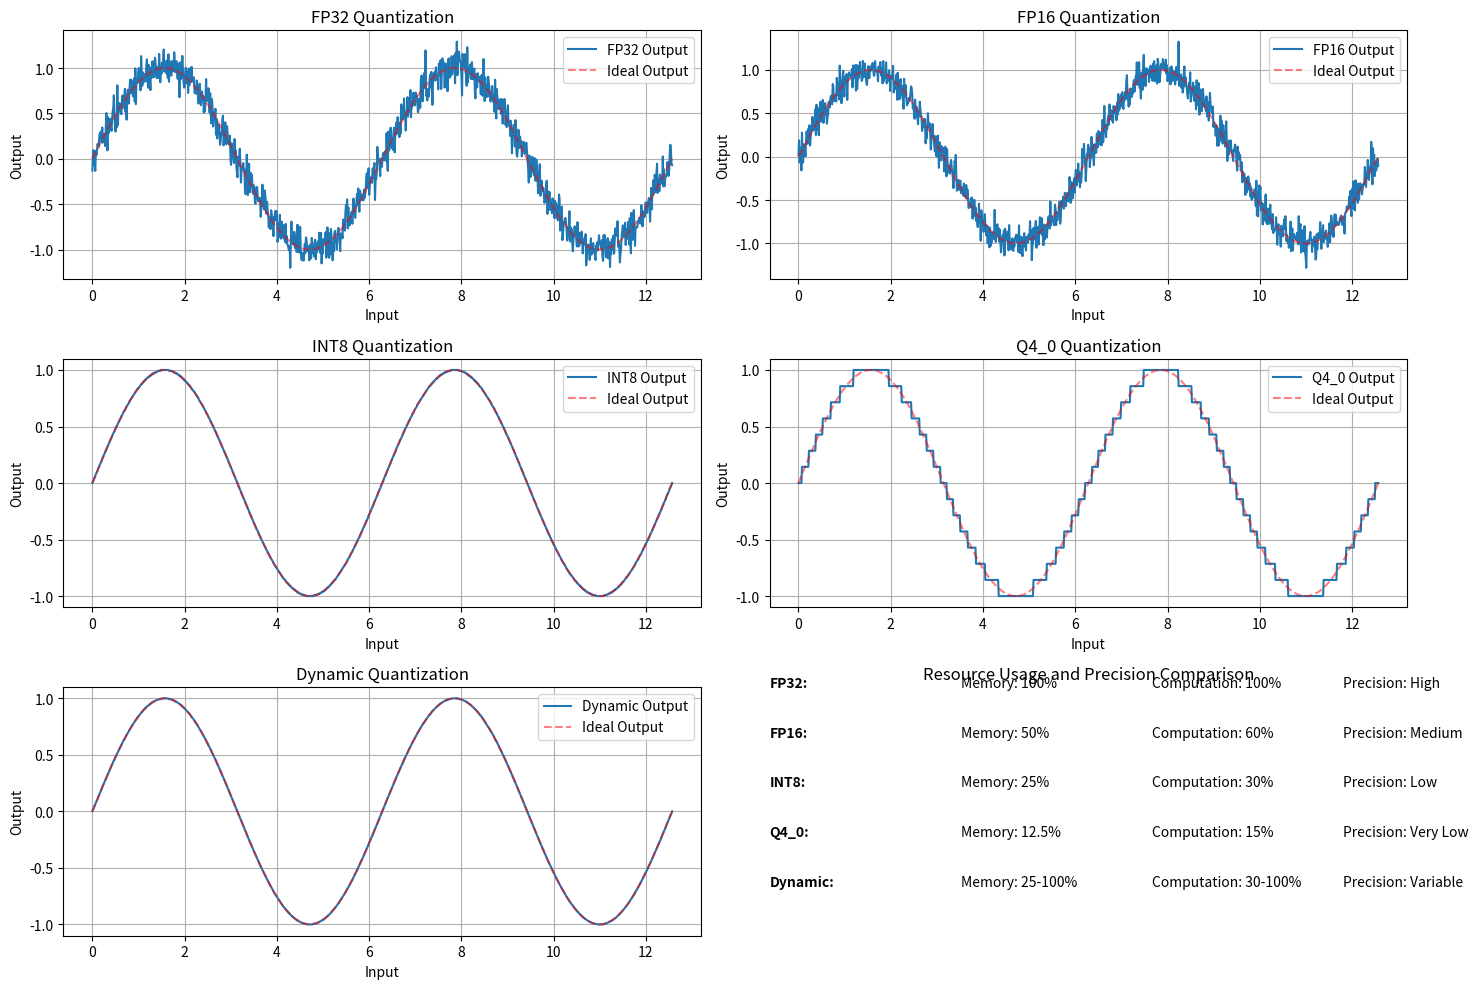

The script that saved this image:
import numpy as np
import matplotlib.pyplot as plt

"""
Explicação dos Métodos de Quantização e seus Efeitos:

FP32 (32-bit Floating Point):
- Alta precisão, sem perda de dados
- Alto consumo de memória e processamento
- Benchmark para comparação

FP16 (16-bit Floating Point):
- Precisão reduzida
- Menor uso de memória (50% de FP32)
- Computação mais eficiente em hardware compatível

INT8 (8-bit Integer):
- Precisão significativamente reduzida
- Uso de memória muito baixo (25% de FP32)
- Computação muito eficiente, comum em inferência em dispositivos móveis

Q4_0 (4-bit Quantization):
- Precisão drasticamente reduzida
- Uso mínimo de memória (12.5% de FP32)
- Computação extremamente eficiente, mas com potencial perda significativa de qualidade

Quantização Dinâmica:
- Precisão variável dependendo dos dados de entrada
- Uso de memória reduzido durante a inferência
- Compromisso entre eficiência e precisão
"""

# Função para simular o comportamento do modelo
def model_behavior(x, quantization_method):
    if quantization_method == 'FP32':
        return np.sin(x) + 0.1 * np.random.randn(len(x))
    elif quantization_method == 'FP16':
        return np.sin(x).astype(np.float16) + 0.1 * np.random.randn(len(x)).astype(np.float16)
    elif quantization_method == 'INT8':
        return np.round(np.sin(x) * 127).astype(np.int8) / 127
    elif quantization_method == 'Q4_0':
        return np.round(np.sin(x) * 7).astype(np.int8) / 7
    elif quantization_method == 'Dynamic':
        # Simulando quantização dinâmica com precisão variável
        dynamic_precision = np.random.choice([8, 16, 32], size=len(x))
        return np.where(dynamic_precision == 32, np.sin(x),
                        np.where(dynamic_precision == 16, np.sin(x).astype(np.float16),
                                 np.round(np.sin(x) * 127).astype(np.int8) / 127))

# Gerando dados
x = np.linspace(0, 4*np.pi, 1000)

# Simulando comportamento do modelo com diferentes métodos de quantização
methods = ['FP32', 'FP16', 'INT8', 'Q4_0', 'Dynamic']
results = {method: model_behavior(x, method) for method in methods}

# Plotando resultados
plt.figure(figsize=(15, 10))
for i, (method, y) in enumerate(results.items()):
    plt.subplot(3, 2, i+1)
    plt.plot(x, y, label=f'{method} Output')
    plt.plot(x, np.sin(x), 'r--', label='Ideal Output', alpha=0.5)
    plt.title(f'{method} Quantization')
    plt.xlabel('Input')
    plt.ylabel('Output')
    plt.legend()
    plt.grid(True)

# Adicionando informações sobre consumo de recursos e precisão
resource_info = {
    'FP32': {'Memory': '100%', 'Computation': '100%', 'Precision': 'High'},
    'FP16': {'Memory': '50%', 'Computation': '60%', 'Precision': 'Medium'},
    'INT8': {'Memory': '25%', 'Computation': '30%', 'Precision': 'Low'},
    'Q4_0': {'Memory': '12.5%', 'Computation': '15%', 'Precision': 'Very Low'},
    'Dynamic': {'Memory': '25-100%', 'Computation': '30-100%', 'Precision': 'Variable'}
}

plt.subplot(3, 2, 6)
for i, method in enumerate(methods):
    plt.text(0, 1 - i*0.2, f"{method}:", fontweight='bold')
    plt.text(0.3, 1 - i*0.2, f"Memory: {resource_info[method]['Memory']}")
    plt.text(0.6, 1 - i*0.2, f"Computation: {resource_info[method]['Computation']}")
    plt.text(0.9, 1 - i*0.2, f"Precision: {resource_info[method]['Precision']}")
plt.axis('off')
plt.title('Resource Usage and Precision Comparison')

plt.tight_layout()
plt.show()

# Cálculo do erro médio quadrático (MSE) para cada método
mse = {method: np.mean((y - np.sin(x))**2) for method, y in results.items()}

print("Mean Squared Error (MSE) for each quantization method:")
for method, error in mse.items():
    print(f"{method}: {error:.6f}")